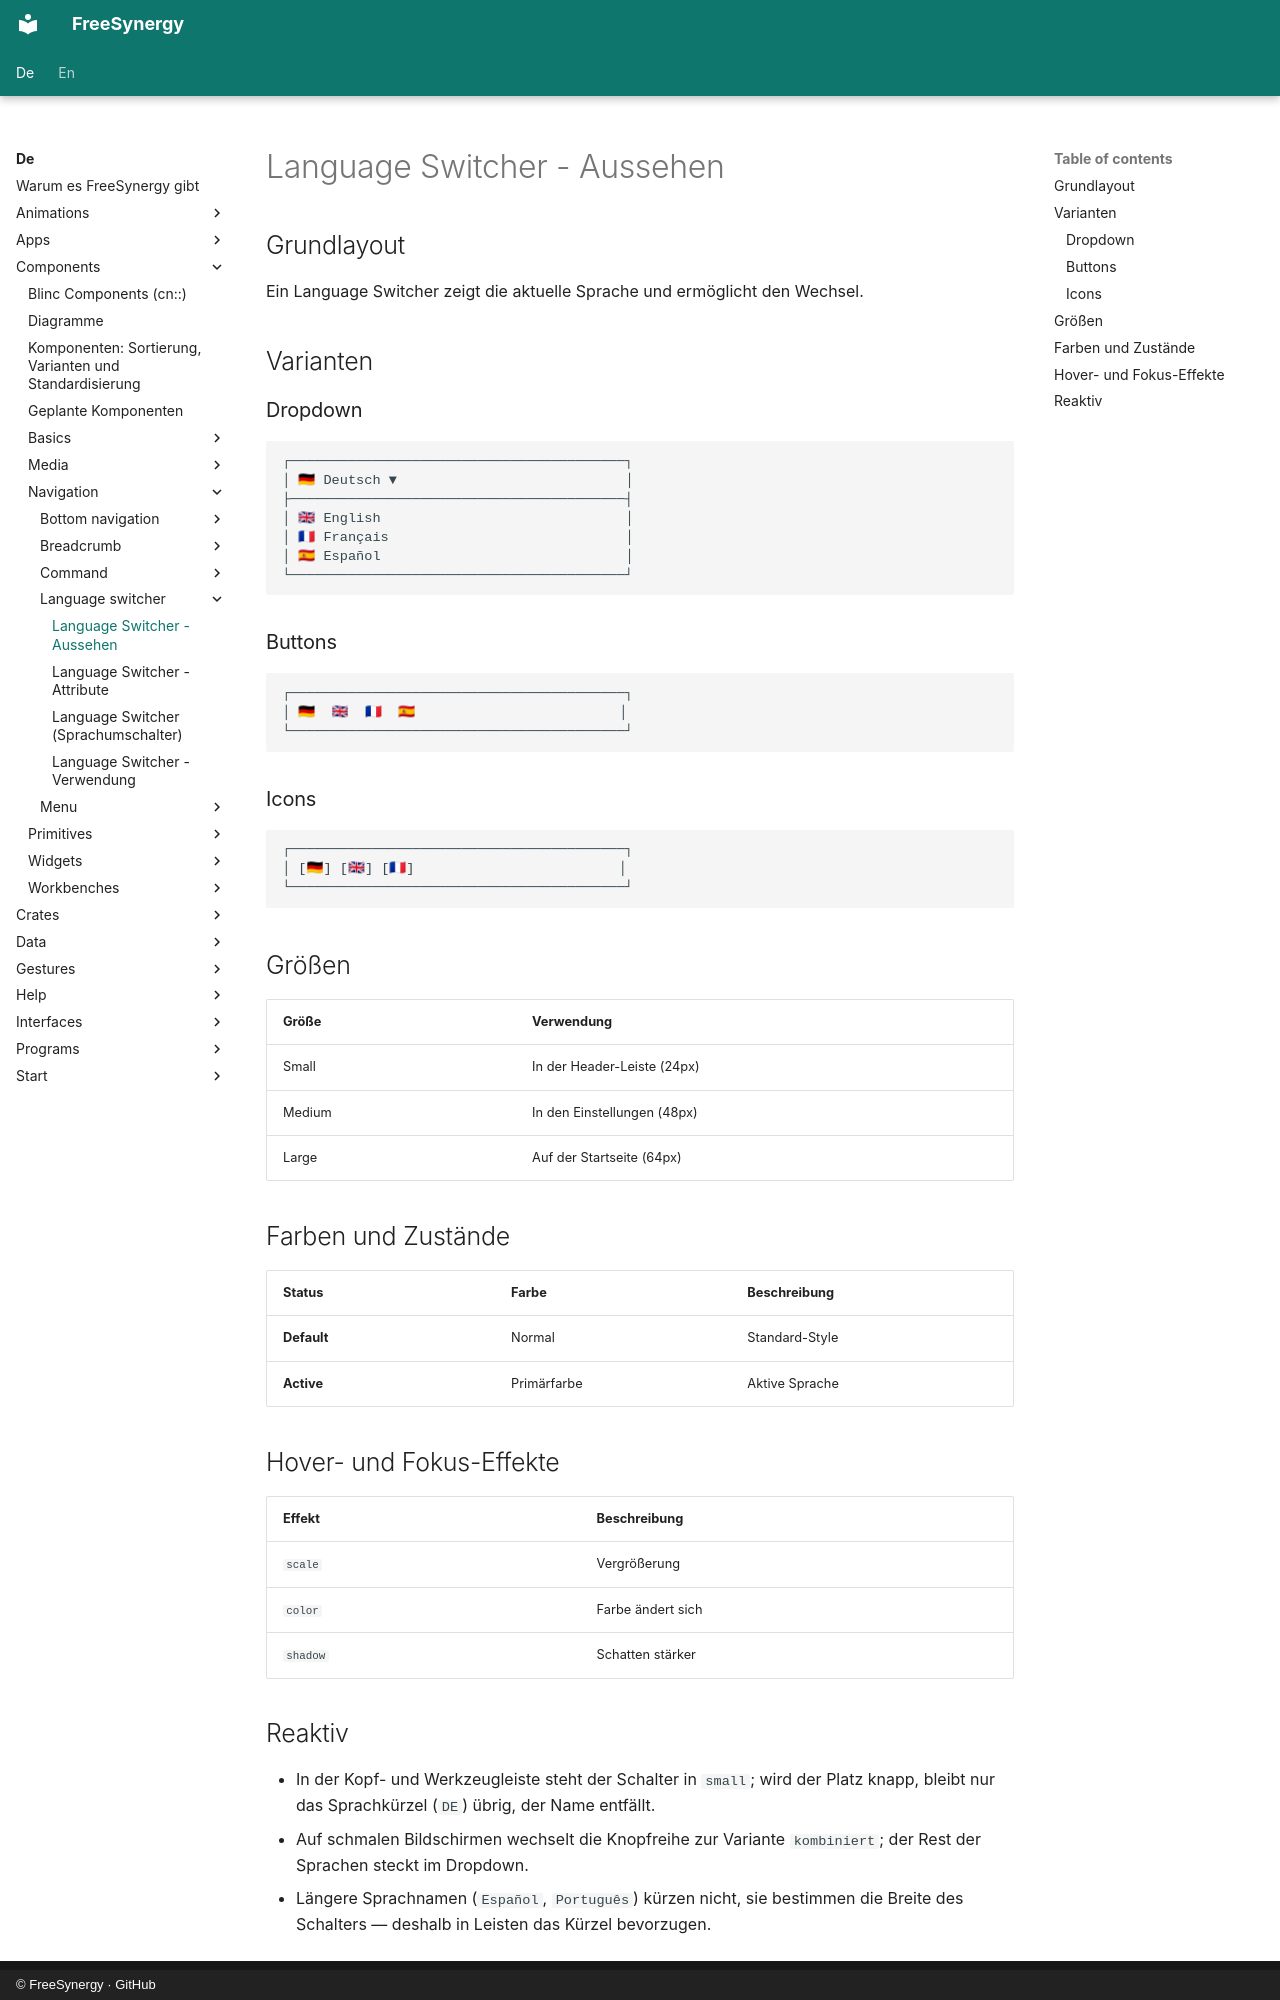

repository: FreeSynergy/fs-documentation · page: de/components/navigation/language-switcher/appearance/index.html · generator: mkdocs · copyright: © FreeSynergy · GitHub

# Language Switcher - Aussehen

## Grundlayout

Ein Language Switcher zeigt die aktuelle Sprache und ermöglicht den Wechsel.

## Varianten

### Dropdown

```
┌─────────────────────────────────────────┐
│ 🇩🇪 Deutsch ▼                            │
├─────────────────────────────────────────┤
│ 🇬🇧 English                              │
│ 🇫🇷 Français                             │
│ 🇪🇸 Español                              │
└─────────────────────────────────────────┘
```

### Buttons

```
┌─────────────────────────────────────────┐
│ 🇩🇪  🇬🇧  🇫🇷  🇪🇸                         │
└─────────────────────────────────────────┘
```

### Icons

```
┌─────────────────────────────────────────┐
│ [🇩🇪] [🇬🇧] [🇫🇷]                         │
└─────────────────────────────────────────┘
```

## Größen

| Größe | Verwendung |
|-------|------------|
| Small | In der Header-Leiste (24px) |
| Medium | In den Einstellungen (48px) |
| Large | Auf der Startseite (64px) |

## Farben und Zustände

| Status | Farbe | Beschreibung |
|--------|-------|--------------|
| **Default** | Normal | Standard-Style |
| **Active** | Primärfarbe | Aktive Sprache |

## Hover- und Fokus-Effekte

| Effekt | Beschreibung |
|--------|--------------|
| `scale` | Vergrößerung |
| `color` | Farbe ändert sich |
| `shadow` | Schatten stärker |
